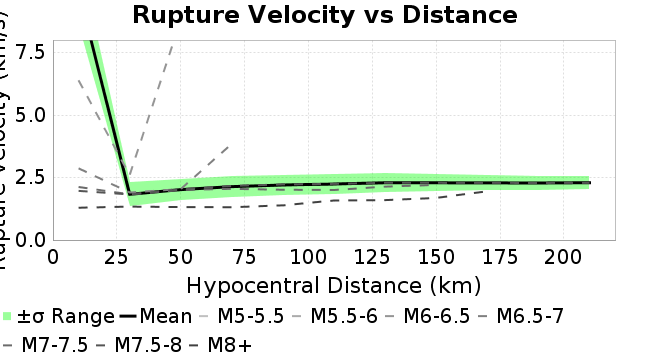

The table this chart was drawn from, first rows:
Magnitude, Mean, Standard Deviation
10.0, 9.986, 1.415
30.0, 1.829, 0.4868
50.0, 2.017, 0.4357
70.0, 2.133, 0.4135
90.0, 2.201, 0.4003
110.0, 2.238, 0.3882
130.0, 2.289, 0.3716
150.0, 2.288, 0.3357
170.0, 2.285, 0.3045
190.0, 2.28, 0.2835
210.0, 2.288, 0.2592
